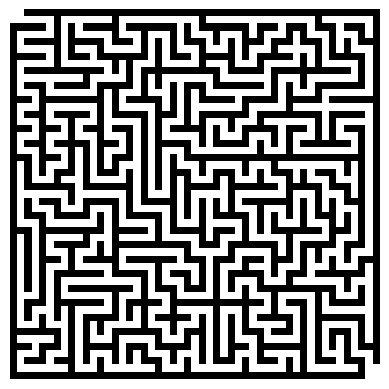

This chart was generated by the following Python code:
"""A maze generator.

This script takes a single integer parameter indicating the size of the maze.
"""
import sys
import numpy as np
import matplotlib.pyplot as plt


def get_square(cur, d):
    """Get coordinates of a square relative to the current square."""
    return tuple(x - y for x, y in zip(cur, d))


def get_unvisited_neighbors(cur):
    """Return list of unvisited neighbors of current square."""
    unvisited = []
    for d in directions:
        neighbor = get_square(cur, d)
        if 0 <= neighbor[0] < n and 0 <= neighbor[1] < n:
            if m[neighbor] != VISITED:
                unvisited.append(neighbor)
    return unvisited


def remove_wall(cur, nxt):
    """Remove a wall between two squares."""
    direction = tuple(x - y for x, y in zip(cur, nxt))
    halfway = tuple(x // 2 for x in direction)
    wall = get_square(current, halfway)
    m[wall] = 0


if len(sys.argv) > 1:
    n = int(sys.argv[1])
else:
    n = 51

assert n % 2 == 1, "n must be odd"

VISITED = -1
up, down, left, right = (-2, 0), (2, 0), (0, -2), (0, 2)
directions = [up, down, left, right]

# Create the maze grid
m = np.zeros((n, n))

# Create walls between all cells
for i in range(0, n + 1, 2):
    m[:, i] = 1
    m[i, :] = 1

# Create entrance / exit
m[0:2,0:2] = 0
m[n-2:n,n-2:n] = 0

stack = []
current = (n - 2, n - 2)  # start in bottom right corner
m[current] = VISITED
stack.append(current)

print("Generating maze of size %i x %i..." % (n, n))
while stack:
    unvisited_neighbors = get_unvisited_neighbors(current)
    if unvisited_neighbors:
        next_idx = np.random.choice(len(unvisited_neighbors))
        next_square = unvisited_neighbors[next_idx]
        stack.append(current)
        remove_wall(current, next_square)
        current = next_square
        m[current] = VISITED
    else:
        current = stack.pop()
print("Generate maze completed.")

# Clean up the explored square markers
m[m == -1] = 0

# Display the maze
print("Plotting maze...")
plt.imshow(m, cmap=plt.cm.binary)
plt.axis("off")
plt.show()
print("Plot maze completed.")
